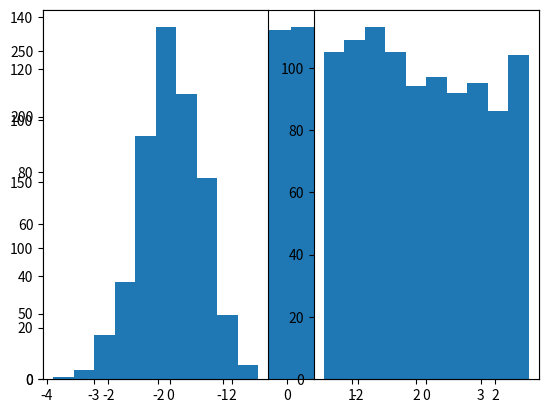

This figure's Python source:
#Plots for one-dimensional data -- HISTOGRAMS

import matplotlib.pyplot as plt
import numpy as np

x = np.random.normal(0, 1, 1000)
plt.hist(x, bins=20)
plt.show()
#Will display data as a normally distributed histogram
#Distribution is as a result of the method used to generate data
#Bars referred to as bins, and we can specify the number of bins
#Here, we specified 20 bins

#Two Seperate Plots

plt.subplot(1, 2, 1)
# 1 row, 2 columns and this is the first one
x = np.random.normal(0, 1, 1000)
plt.hist(x)

plt.subplot(1, 2, 2)
# 1 row, 2 columns and this is the second
x = np.random.uniform(-3, 3, 1000)
#Uniform distribution specified this time
plt.hist(x)

plt.show()

# [redacted]
